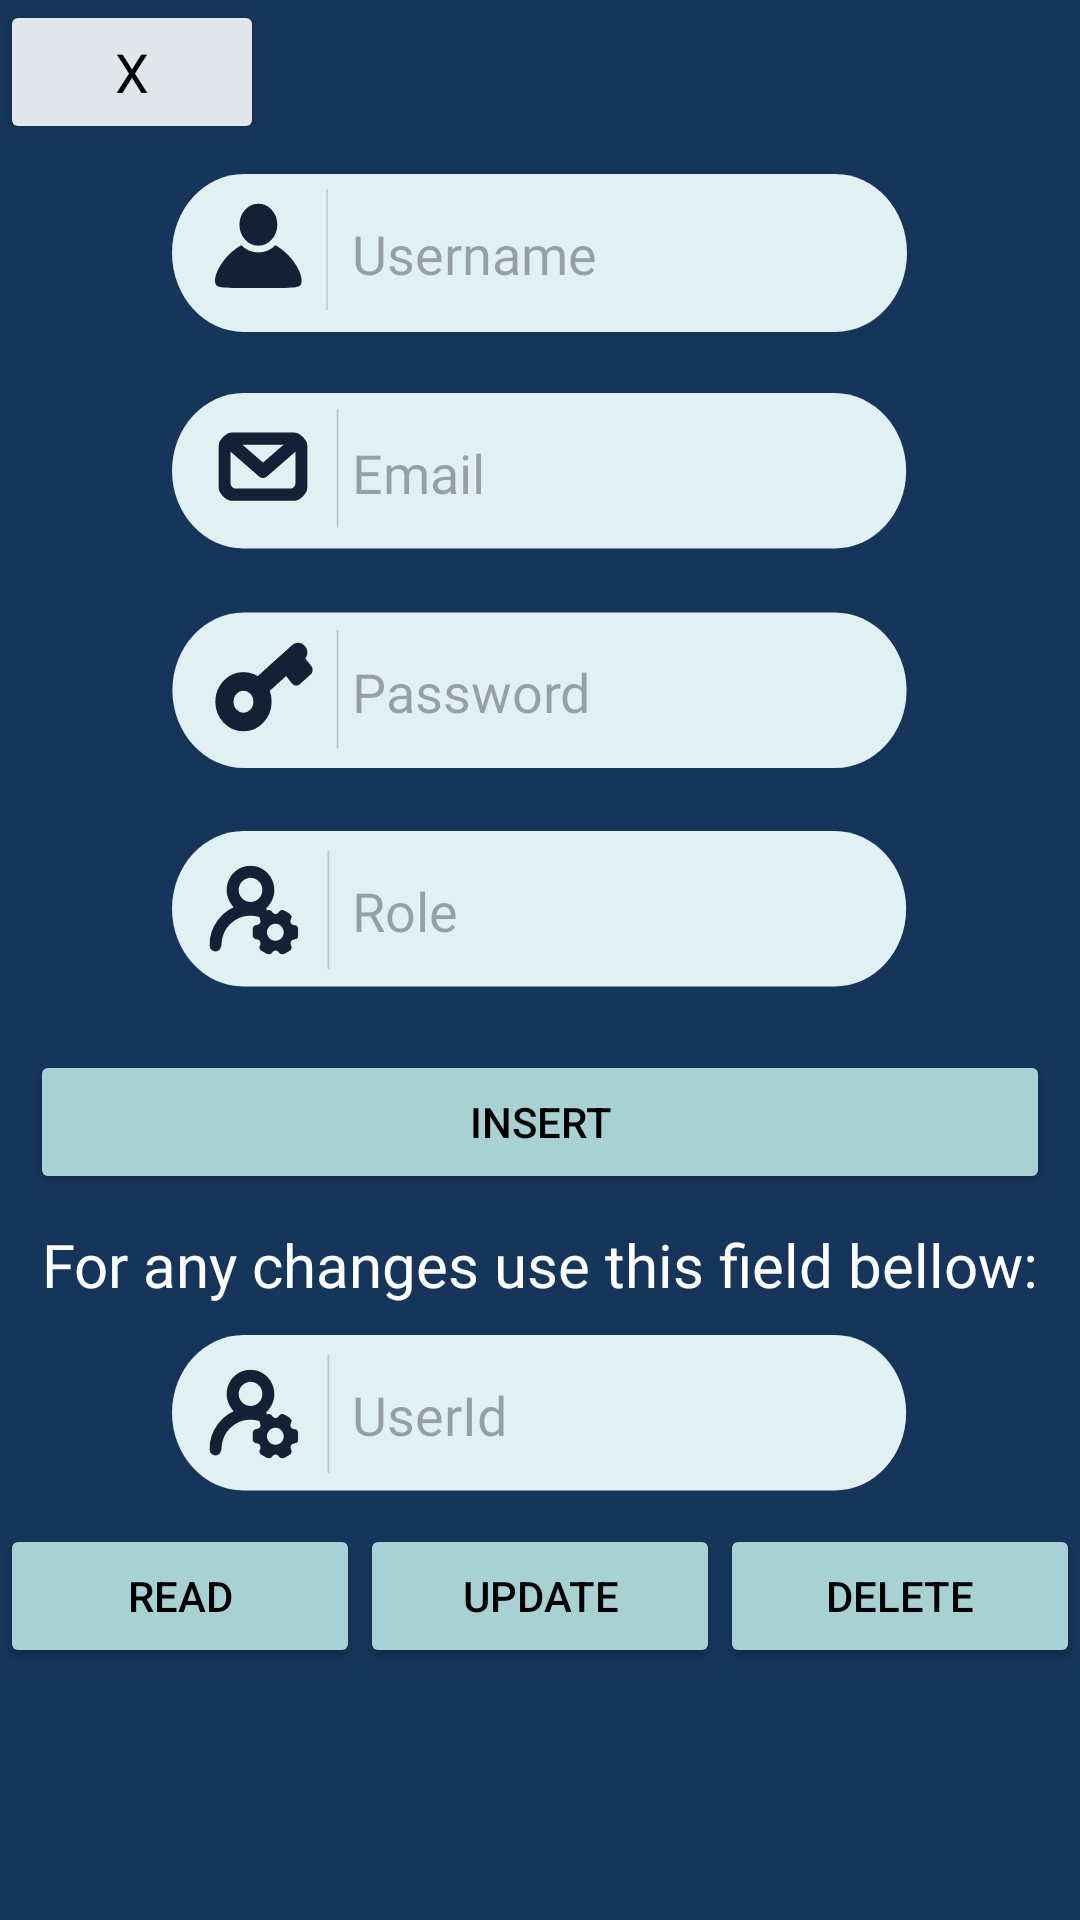

This screen was rendered from an Android layout file. Write that file and the resources it references.
<!-- AndroidManifest.xml: application theme Theme.UndergroundRiga -->
<!-- res/layout/activity_users_admin.xml -->
<?xml version="1.0" encoding="utf-8"?>
<LinearLayout xmlns:android="http://schemas.android.com/apk/res/android"
    xmlns:app="http://schemas.android.com/apk/res-auto"
    xmlns:tools="http://schemas.android.com/tools"
    android:layout_width="match_parent"
    android:layout_height="match_parent"
    android:orientation="vertical"
    android:background="#16355A"
    tools:context=".UsersActivityAdmin">



    <LinearLayout
        android:layout_width="match_parent"
        android:layout_height="wrap_content"
        android:orientation="vertical">

        <Button
            android:id="@+id/button"
            android:layout_width="wrap_content"
            android:layout_height="wrap_content"
            android:backgroundTint="@color/gray_light"
            android:fontFamily="@font/font_family_nunito"
            android:onClick="goToMain"
            android:text="X"
            android:textColor="#000000"
            android:textSize="18sp"
            app:layout_constraintStart_toStartOf="parent"
            app:layout_constraintTop_toTopOf="parent" />

        <EditText
            android:id="@+id/etUsername"
            android:layout_width="245dp"
            android:layout_height="53dp"
            android:layout_margin="10dp"
            android:background="@drawable/bg_logbar"
            android:fontFamily="@font/font_family_nunito"
            android:inputType="textPersonName"
            android:maxLength="12"
            android:paddingLeft="60dp"
            android:layout_gravity="center_horizontal"
            android:hint="Username"
/>

        <EditText
            android:id="@+id/etEmail"
            android:layout_width="245dp"
            android:layout_height="53dp"
            android:layout_margin="10dp"
            android:background="@drawable/bar_email"
            android:fontFamily="@font/font_family_nunito"
            android:inputType="textEmailAddress"
            android:paddingLeft="60dp"
            android:layout_gravity="center_horizontal"
            android:hint="Email"/>

        <EditText
            android:id="@+id/etPassword"
            android:layout_width="245dp"
            android:layout_height="53dp"
            android:layout_margin="10dp"
            android:background="@drawable/bar_password"
            android:fontFamily="@font/font_family_nunito"
            android:paddingLeft="60dp"
            android:maxLength="16"
            android:layout_gravity="center_horizontal"
            android:hint="Password"/>

        <EditText
            android:id="@+id/etRole"
            android:layout_width="245dp"
            android:layout_height="53dp"
            android:layout_margin="10dp"
            android:background="@drawable/bar_role"
            android:fontFamily="@font/font_family_nunito"
            android:paddingLeft="60dp"
            android:maxLength="1"
            android:layout_gravity="center_horizontal"
            android:hint="Role"/>

        <Button
            android:id="@+id/btn_insert"
            android:layout_width="match_parent"
            android:layout_height="wrap_content"
            android:layout_margin="10dp"
            android:padding="10dp"
            android:backgroundTint="#A7D1D2"
            android:textColor="@color/black"
            android:text="Insert" />

    </LinearLayout>
    <TextView
        android:id="@+id/tvAboutField"
        android:layout_width="match_parent"
        android:layout_height="wrap_content"
        android:text="For any changes use this field bellow:"
        android:fontFamily="@font/font_family_nunito"
        android:textColor="#FFFFFF"
        android:textSize="20sp"
        android:textAlignment="center"/>

    <EditText
        android:id="@+id/etUserId"
        android:layout_width="245dp"
        android:layout_height="53dp"
        android:layout_margin="10dp"
        android:background="@drawable/bar_role"
        android:fontFamily="@font/font_family_nunito"
        android:paddingLeft="60dp"
        android:maxLength="1"
        android:layout_gravity="center_horizontal"
        android:hint="UserId"
        android:inputType="number" />

    <LinearLayout
        android:layout_width="match_parent"
        android:layout_height="wrap_content"
        android:orientation="horizontal"
        android:weightSum="3">

        <Button
            android:id="@+id/btn_read"
            android:layout_width="match_parent"
            android:layout_height="wrap_content"
            android:layout_weight="1"
            android:backgroundTint="#A7D1D2"
            android:textColor="@color/black"
            android:text="Read"/>
        <Button
            android:id="@+id/btn_update"
            android:layout_width="match_parent"
            android:layout_height="wrap_content"
            android:layout_weight="1"
            android:backgroundTint="#A7D1D2"
            android:textColor="@color/black"
            android:text="Update"/>
        <Button
            android:id="@+id/btn_delete"
            android:layout_width="match_parent"
            android:layout_height="wrap_content"
            android:layout_weight="1"
            android:backgroundTint="#A7D1D2"
            android:textColor="@color/black"
            android:text="Delete"/>




    </LinearLayout>

    <ScrollView
        android:layout_width="match_parent"
        android:layout_height="match_parent">

        <TextView
            android:id="@+id/tvResult"
            android:layout_width="match_parent"
            android:layout_height="wrap_content"
            android:fontFamily="@font/font_family_nunito"
            android:textColor="#FFFFFF"
            android:textSize="20sp"/>



    </ScrollView>



</LinearLayout>
<!-- resources referenced by this layout -->
<resources>
  <color name="black">#FF000000</color>
  <color name="gray_light">#E2E6EB</color>
  <!-- drawable bar_password (drawable) -->
  <vector xmlns:android="http://schemas.android.com/apk/res/android"
      android:width="216dp"
      android:height="46dp"
      android:viewportWidth="216"
      android:viewportHeight="46">
    <path
        android:pathData="M194.8,0.12H21.2C9.56,0.12 0.12,10.19 0.12,22.62V22.63C0.12,35.06 9.56,45.14 21.2,45.14H194.8C206.44,45.14 215.88,35.06 215.88,22.63V22.62C215.88,10.19 206.44,0.12 194.8,0.12Z"
        android:fillColor="#E1F1F3"/>
    <path
        android:pathData="M21,31.84C24.09,31.84 26.6,29.2 26.6,25.95C26.6,22.7 24.09,20.07 21,20.07C17.91,20.07 15.41,22.7 15.41,25.95C15.41,29.2 17.91,31.84 21,31.84Z"
        android:strokeWidth="5.36"
        android:fillColor="#00000000"
        android:strokeColor="#151F35"/>
    <path
        android:pathData="M39.18,10L39.04,9.83C38.13,8.69 36.51,8.54 35.42,9.51L24.56,19.13C23.48,20.09 23.34,21.79 24.25,22.94L24.39,23.11C25.31,24.25 26.93,24.4 28.01,23.43L38.87,13.82C39.96,12.85 40.09,11.15 39.18,10Z"
        android:fillColor="#151F35"/>
    <path
        android:pathData="M36.83,13.19L33.67,15.99C32.97,16.61 32.88,17.7 33.47,18.43L35.26,20.67C35.84,21.4 36.88,21.49 37.58,20.87L40.74,18.07C41.43,17.46 41.52,16.36 40.94,15.63L39.15,13.4C38.56,12.67 37.52,12.57 36.83,13.19Z"
        android:fillColor="#151F35"/>
    <path
        android:pathData="M48.65,5.22V39.48"
        android:strokeAlpha="0.21"
        android:strokeWidth="0.5"
        android:fillColor="#00000000"
        android:strokeColor="#151F35"
        android:fillAlpha="0.21"/>
  </vector>
  <!-- drawable bg_logbar (drawable) -->
  <vector xmlns:android="http://schemas.android.com/apk/res/android"
      android:width="256dp"
      android:height="53dp"
      android:viewportWidth="256"
      android:viewportHeight="53">
    <path
        android:pathData="M230.99,0H25.01C11.2,0 0,11.78 0,26.31V26.32C0,40.85 11.2,52.63 25.01,52.63H230.99C244.8,52.63 256,40.85 256,26.32V26.31C256,11.78 244.8,0 230.99,0Z"
        android:fillColor="#E1F1F3"/>
    <path
        android:pathData="M44.96,36.71C44.45,37.76 43.15,38.01 30.53,38.02C17.05,38.02 15.74,37.8 15.23,36.71C13.58,33.19 20.94,22.23 30.09,22.23C39.23,22.23 46.6,33.21 44.96,36.71Z"
        android:fillColor="#151F35"/>
    <path
        android:pathData="M30.09,25.02C34.35,25.02 37.8,21.38 37.8,16.9C37.8,12.42 34.35,8.79 30.09,8.79C25.83,8.79 22.37,12.42 22.37,16.9C22.37,21.38 25.83,25.02 30.09,25.02Z"
        android:strokeWidth="2.25"
        android:fillColor="#151F35"
        android:strokeColor="#E1F1F4"/>
    <path
        android:pathData="M54,5V45.33"
        android:strokeAlpha="0.21"
        android:strokeWidth="0.5"
        android:fillColor="#00000000"
        android:strokeColor="#151F35"
        android:fillAlpha="0.21"/>
  </vector>
  <style name="Theme.UndergroundRiga" parent="Base.Theme.UndergroundRiga" />
  <style name="Base.Theme.UndergroundRiga" parent="Theme.Material3.DayNight.NoActionBar">
          
          
      </style>
</resources>
